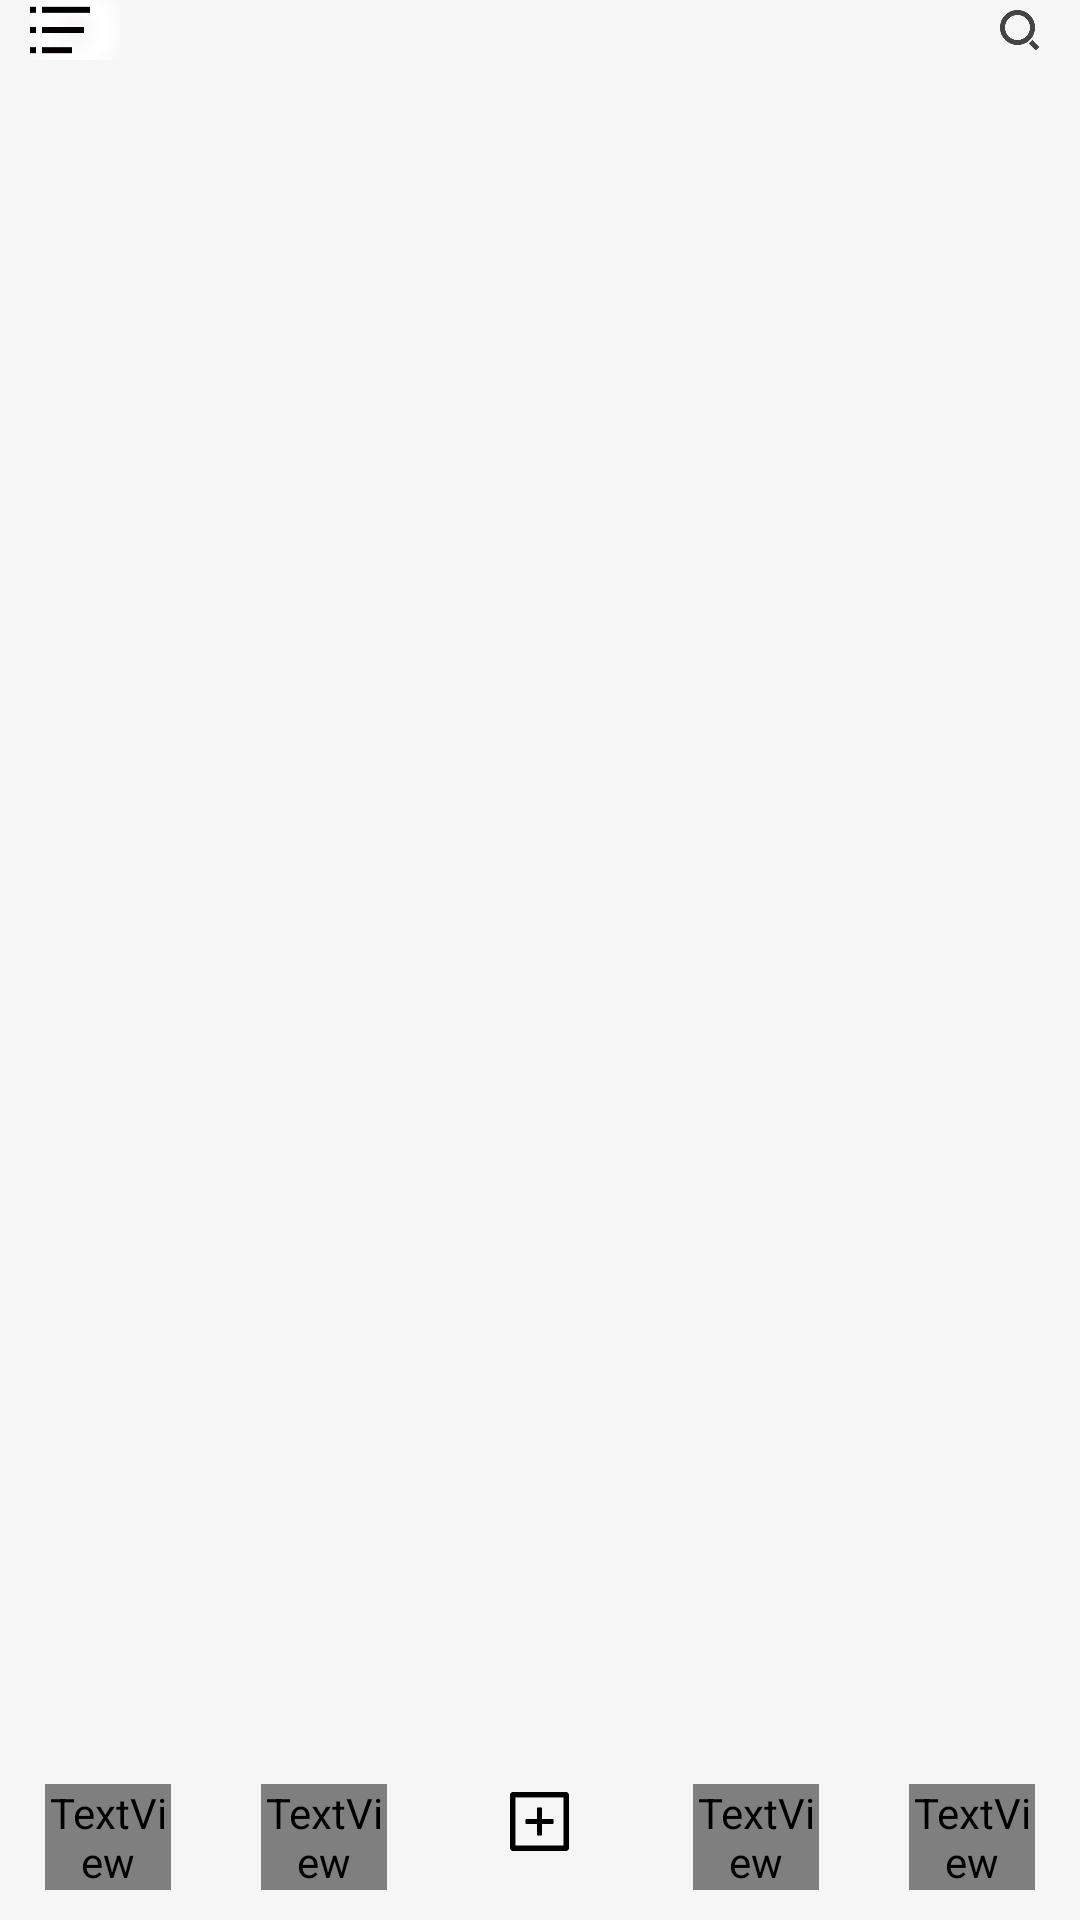

Reconstruct the res/layout file that produces this screen, plus the resources it refers to.
<!-- AndroidManifest.xml: application theme Base.Theme.MyApp -->
<!-- res/layout/activity_main.xml -->
<?xml version="1.0" encoding="utf-8"?>
<RelativeLayout xmlns:android="http://schemas.android.com/apk/res/android"
    xmlns:app="http://schemas.android.com/apk/res-auto"
    xmlns:tools="http://schemas.android.com/tools"
    android:id="@+id/main"
    android:layout_width="match_parent"
    android:layout_height="match_parent"
    android:fitsSystemWindows="true"
    tools:context=".Activity.MainActivity">
    <RelativeLayout
        android:id="@+id/main_topbar"
        android:layout_width="match_parent"
        android:layout_height="wrap_content">
        <ImageView
            android:id="@+id/menu"
            android:layout_width="30dp"
            android:layout_height="20dp"
            android:src="@mipmap/menu"
            android:layout_marginStart="10dp"
            android:background="@drawable/menu_bg"
            android:paddingEnd="10dp"
            />
        <androidx.recyclerview.widget.RecyclerView
            android:layout_width="match_parent"
            android:layout_height="wrap_content"
            android:layout_toEndOf="@+id/menu"
            android:layout_alignStart="@+id/menu"
            android:layout_marginStart="20dp"/>
        <ImageView
            android:id="@+id/search"
            android:layout_width="20dp"
            android:layout_height="20dp"
            android:src="@mipmap/main_search"
            android:layout_alignParentEnd="true"
            android:layout_marginEnd="10dp"/>
    </RelativeLayout>
    <androidx.recyclerview.widget.RecyclerView
        android:id="@+id/rv_flow_layout"
        android:layout_width="match_parent"
        android:layout_height="match_parent"
        android:layout_below="@+id/main_topbar"
        android:layout_above="@id/main_bottombar"
        android:layout_marginStart="5dp"
        android:layout_marginEnd="5dp"/>
    <include
        android:id="@+id/main_bottombar"
        layout="@layout/view_home_actionbar"
        android:layout_width="match_parent"
        android:layout_height="wrap_content"
        android:layout_alignParentBottom="true"
        />
</RelativeLayout>
<!-- res/layout/view_home_actionbar.xml (included above) -->
<?xml version="1.0" encoding="utf-8"?>
<LinearLayout
    android:id="@+id/bottombar"
    xmlns:android="http://schemas.android.com/apk/res/android"
    android:layout_width="match_parent"
    android:layout_height="wrap_content"
    android:orientation="horizontal">
    <RelativeLayout
        android:layout_width="0dp"
        android:layout_height="wrap_content"
        android:paddingTop="10dp"
        android:paddingBottom="10dp"
        android:paddingStart="15dp"
        android:paddingEnd="15dp"
        android:layout_weight="1">

        <TextView
            android:id="@+id/bottombar_home"
            android:layout_width="wrap_content"
            android:layout_height="wrap_content"
            android:textSize="16sp"
            android:text="首页"
            android:layout_centerInParent="true"
            android:textColor="@color/vide_bottom_edit_color"/>
    </RelativeLayout>
    <RelativeLayout
        android:layout_width="0dp"
        android:layout_height="wrap_content"
        android:layout_weight="1"
        android:paddingTop="10dp"
        android:paddingBottom="10dp"
        android:paddingStart="15dp"
        android:paddingEnd="15dp">
        <TextView
            android:id="@+id/bottombar_friends"
            android:layout_width="wrap_content"
            android:layout_height="wrap_content"
            android:textSize="16sp"
            android:text="朋友"
            android:layout_centerInParent="true"
            android:textColor="@color/vide_bottom_edit_color"/>
    </RelativeLayout>
    <RelativeLayout
        android:layout_width="0dp"
        android:layout_height="wrap_content"
        android:layout_weight="1"
        android:paddingTop="10dp"
        android:paddingBottom="10dp"
        android:paddingStart="15dp"
        android:paddingEnd="15dp">

        <ImageView
            android:id="@+id/bottombar_add"
            android:layout_width="25dp"
            android:layout_height="25dp"
            android:src="@mipmap/dy_add"
            android:layout_centerInParent="true"/>
    </RelativeLayout>
    <RelativeLayout
        android:layout_width="0dp"
        android:layout_height="wrap_content"
        android:layout_weight="1"
        android:paddingTop="10dp"
        android:paddingBottom="10dp"
        android:paddingStart="15dp"
        android:paddingEnd="15dp">
        <TextView
            android:id="@+id/bottombar_message"
            android:layout_width="wrap_content"
            android:layout_height="wrap_content"
            android:textSize="16sp"
            android:text="消息"
            android:layout_centerInParent="true"
            android:textColor="@color/vide_bottom_edit_color"/>
    </RelativeLayout>
    <RelativeLayout
        android:layout_width="0dp"
        android:layout_height="wrap_content"
        android:layout_weight="1"
        android:paddingTop="10dp"
        android:paddingBottom="10dp"
        android:paddingStart="15dp"
        android:paddingEnd="15dp">
        <TextView
            android:id="@+id/bottombar_mine"
            android:layout_width="wrap_content"
            android:layout_height="wrap_content"
            android:textSize="16sp"
            android:text="我的"
            android:layout_centerInParent="true"
            android:textColor="@color/vide_bottom_edit_color"/>
    </RelativeLayout>
</LinearLayout>
<!-- resources referenced by this layout -->
<resources>
  <!-- drawable menu_bg (drawable) -->
  <?xml version="1.0" encoding="utf-8"?>
  <shape xmlns:android="http://schemas.android.com/apk/res/android"
      android:shape="rectangle">
  
      <gradient
          android:type="radial"
          android:gradientRadius="100%"
          android:centerX="0.5"
          android:centerY="0.5"
          android:startColor="#00FFFFFF"
          android:centerColor="#FFFFFFFF"
          android:endColor="#00FFFFFF" />
  
  </shape>
  <!-- mipmap dy_add: png bitmap (mipmap-hdpi, 2065 bytes) -->
  <!-- mipmap main_search: png bitmap (mipmap-hdpi, 4626 bytes) -->
  <!-- mipmap menu: png bitmap (mipmap-hdpi, 1716 bytes) -->
  <style name="Base.Theme.MyApp" parent="Theme.Material3.DayNight.NoActionBar">
          
          <item name="colorPrimary">@color/purple_500</item>
          <item name="colorPrimaryVariant">@color/purple_700</item>
          <item name="colorOnPrimary">@color/white</item>
  
          
          <item name="colorSecondary">@color/teal_200</item>
          <item name="colorSecondaryVariant">@color/teal_700</item>
          <item name="colorOnSecondary">@color/black</item>
  
          
          <item name="android:colorBackground">@color/background</item>
          <item name="colorOnBackground">@color/black</item>
  
          
          <item name="colorSurface">@color/white</item>
          <item name="colorOnSurface">@color/black</item>
  
          
          <item name="android:statusBarColor">?attr/colorPrimaryVariant</item>
          <item name="android:navigationBarColor">?attr/colorPrimaryVariant</item>
  
          
          <item name="android:windowBackground">@color/window_background</item>
          <item name="android:textColor">?attr/colorOnBackground</item>
      </style>
  <color name="purple_500">#FF6200EE</color>
  <color name="purple_700">#FF3700B3</color>
  <color name="white">#FFFFFFFF</color>
  <color name="teal_200">#FF03DAC5</color>
  <color name="teal_700">#FF018786</color>
  <color name="black">#FF000000</color>
  <color name="background">#FFF6F6F6</color>
  <color name="window_background">#FFF6F6F6</color>
</resources>
